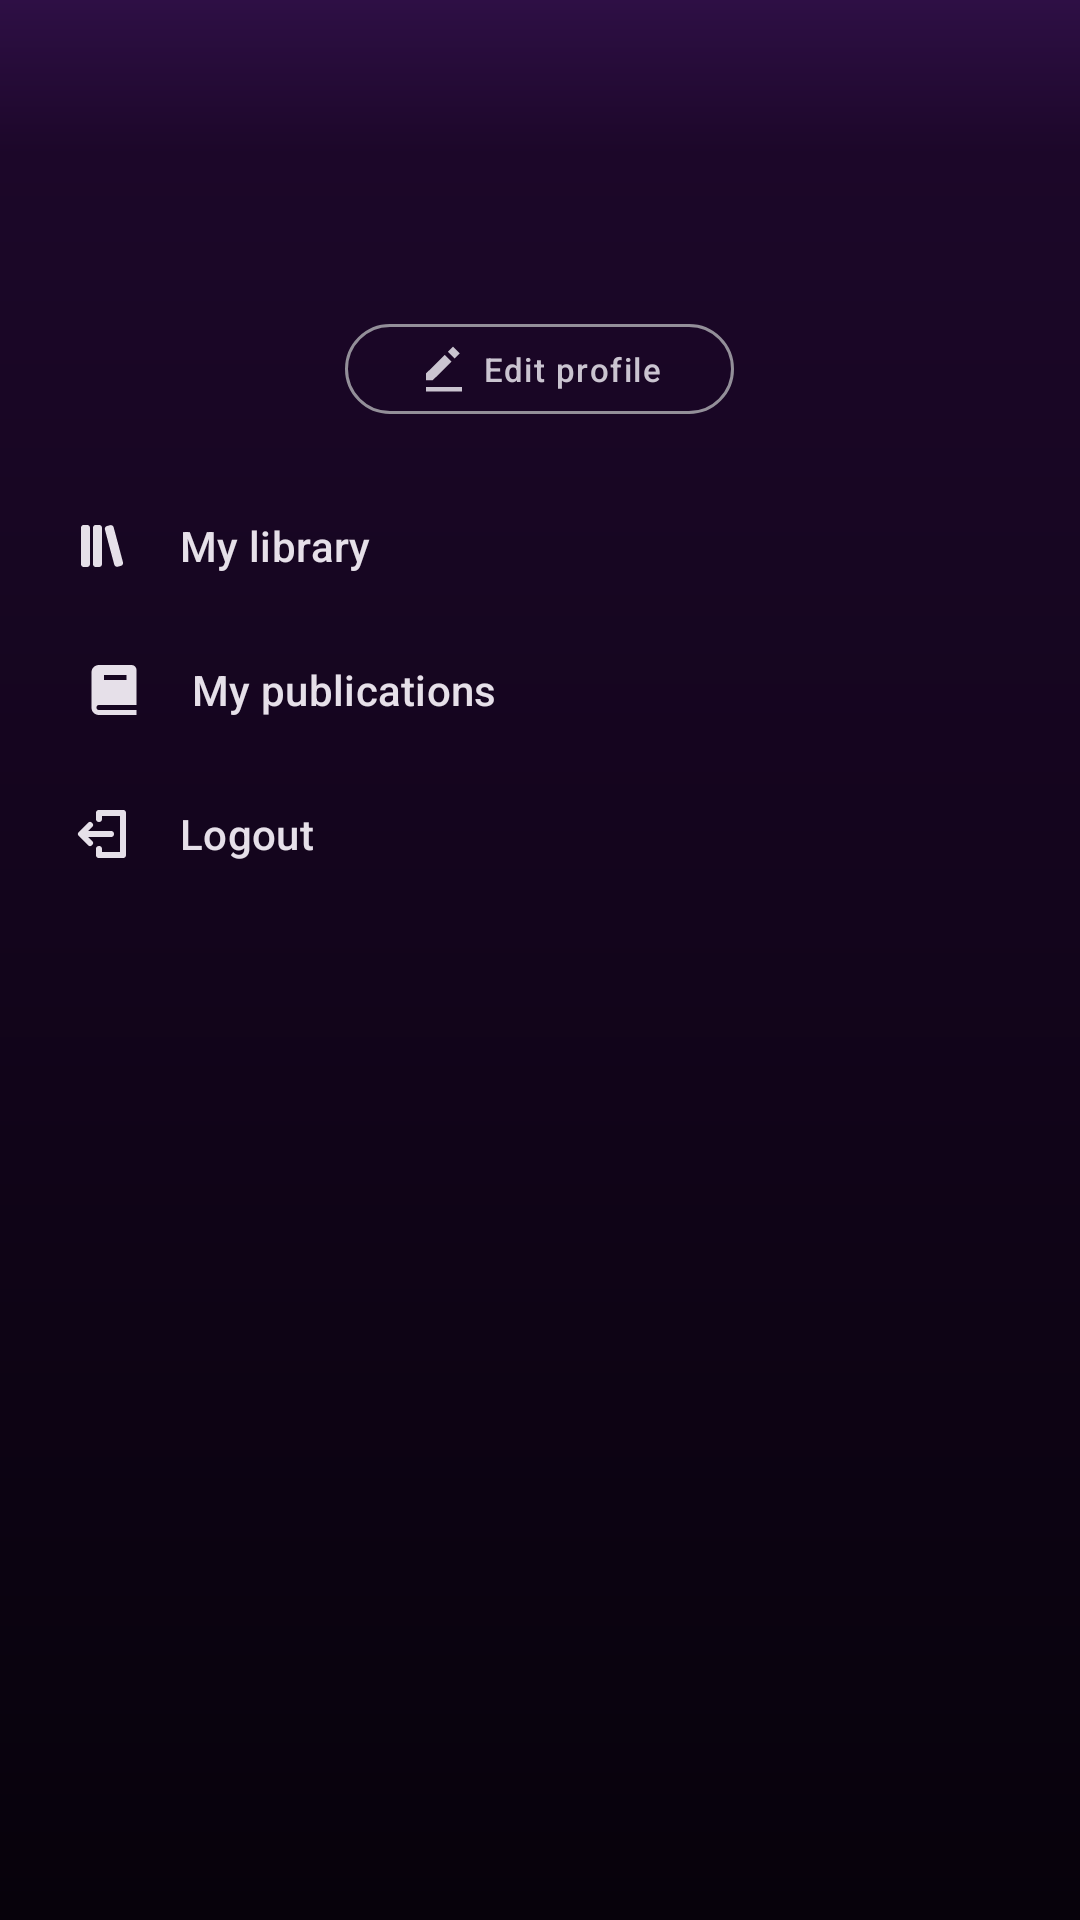

Here is an Android app screen rendered from its layout file. Give the layout XML and the strings, colors and styles it references.
<!-- AndroidManifest.xml: application theme Theme.StoryApp -->
<!-- res/layout/fragment_profile.xml -->
<?xml version="1.0" encoding="utf-8"?>
<LinearLayout xmlns:android="http://schemas.android.com/apk/res/android"
    xmlns:app="http://schemas.android.com/apk/res-auto"
    xmlns:tools="http://schemas.android.com/tools"
    android:layout_width="match_parent"
    android:layout_height="match_parent"
    android:gravity="center_horizontal"
    android:orientation="vertical"
    android:paddingVertical="8dp"
    tools:context=".ui.profile.ProfileFragment">


    <LinearLayout
        android:layout_width="match_parent"
        android:layout_height="wrap_content"
        android:gravity="center_vertical"
        android:padding="16dp">

        <com.google.android.material.imageview.ShapeableImageView
            android:id="@+id/profile_image_view"
            android:layout_width="64dp"
            android:layout_height="64dp"
            app:shapeAppearance="@style/CircleShapeAppearance"
            tools:src="@tools:sample/avatars" />

        <LinearLayout
            android:layout_width="wrap_content"
            android:layout_height="wrap_content"
            android:layout_marginStart="16dp"
            android:orientation="vertical">

            <TextView
                android:id="@+id/name_text_view"
                android:layout_width="wrap_content"
                android:layout_height="wrap_content"
                android:textAppearance="?attr/textAppearanceHeadlineSmall"
                tools:text="@tools:sample/full_names" />


            <TextView
                android:id="@+id/email_text_view"
                android:layout_width="wrap_content"
                android:layout_height="wrap_content"
                android:layout_marginTop="4dp"
                android:alpha="0.66"
                android:textAppearance="?attr/textAppearanceBodyMedium"
                tools:text="abc@xyz.com" />
        </LinearLayout>

    </LinearLayout>

    <com.google.android.material.button.MaterialButton
        android:id="@+id/edit_profile_button"
        style="@style/Widget.Material3.Button.OutlinedButton"
        android:layout_width="wrap_content"
        android:layout_height="wrap_content"
        android:minHeight="32dp"
        android:text="@string/edit_profile"
        android:textAppearance="?attr/textAppearanceLabelSmall"
        android:textColor="?android:textColorSecondary"
        app:icon="@drawable/ic_edit"
        app:iconTint="?android:textColorSecondary" />

    <LinearLayout
        android:id="@+id/my_library_layout"
        android:layout_width="match_parent"
        android:layout_height="?attr/listPreferredItemHeightSmall"
        android:layout_marginTop="16dp"
        android:background="?attr/selectableItemBackground"
        android:gravity="center_vertical"
        android:paddingHorizontal="8dp">

        <ImageView
            android:layout_width="20dp"
            android:layout_height="20dp"
            android:layout_marginHorizontal="16dp"
            android:src="@drawable/ic_library_filled"
            app:tint="?attr/colorOnBackground" />

        <TextView
            android:layout_width="wrap_content"
            android:layout_height="wrap_content"
            android:text="@string/my_library"
            android:textAppearance="?attr/textAppearanceTitleSmall" />
    </LinearLayout>

    <LinearLayout
        android:id="@+id/my_publications_layout"
        android:layout_width="match_parent"
        android:layout_height="?attr/listPreferredItemHeightSmall"
        android:background="?attr/selectableItemBackground"
        android:gravity="center_vertical"
        android:paddingHorizontal="12dp">

        <ImageView
            android:layout_width="20dp"
            android:layout_height="20dp"
            android:layout_marginHorizontal="16dp"
            android:src="@drawable/ic_book"
            app:tint="?attr/colorOnBackground" />

        <TextView
            android:layout_width="wrap_content"
            android:layout_height="wrap_content"
            android:text="@string/my_publications"
            android:textAppearance="?attr/textAppearanceTitleSmall" />
    </LinearLayout>

    <LinearLayout
        android:id="@+id/logout_layout"
        android:layout_width="match_parent"
        android:layout_height="?attr/listPreferredItemHeightSmall"
        android:background="?attr/selectableItemBackground"
        android:gravity="center_vertical"
        android:paddingHorizontal="8dp">

        <ImageView
            android:layout_width="20dp"
            android:layout_height="20dp"
            android:layout_marginHorizontal="16dp"
            android:src="@drawable/ic_logout"
            app:tint="?attr/colorOnBackground" />

        <TextView
            android:layout_width="wrap_content"
            android:layout_height="wrap_content"
            android:text="@string/logout"
            android:textAppearance="?attr/textAppearanceTitleSmall" />
    </LinearLayout>
</LinearLayout>
<!-- resources referenced by this layout -->
<resources>
  <!-- drawable ic_book (drawable) -->
  <vector xmlns:android="http://schemas.android.com/apk/res/android"
      android:width="24dp"
      android:height="24dp"
      android:viewportWidth="24"
      android:viewportHeight="24">
      <path
          android:fillColor="#FF000000"
          android:pathData="M6.012,18H21V4a2,2 0,0 0,-2 -2H6c-1.206,0 -3,0.799 -3,3v14c0,2.201 1.794,3 3,3h15v-2H6.012C5.55,19.988 5,19.805 5,19s0.55,-0.988 1.012,-1zM8,6h9v2H8V6z" />
  </vector>
  <!-- drawable ic_edit (drawable) -->
  <vector xmlns:android="http://schemas.android.com/apk/res/android"
      android:width="24dp"
      android:height="24dp"
      android:viewportWidth="24"
      android:viewportHeight="24">
      <path
          android:fillColor="#FF000000"
          android:pathData="m16,2.012 l3,3L16.713,7.3l-3,-3zM4,14v3h3l8.299,-8.287 -3,-3zM4,20h16v2L4,22z" />
  </vector>
  <!-- drawable ic_logout (drawable) -->
  <vector xmlns:android="http://schemas.android.com/apk/res/android"
      android:width="24dp"
      android:height="24dp"
      android:viewportWidth="96"
      android:viewportHeight="96">
  
      <group
          android:pivotX="48"
          android:pivotY="48"
          android:scaleX="0.8"
          android:scaleY="0.8">
          <path
              android:fillColor="#FF000000"
              android:pathData="M20.484,54H66a6,6 0,0 0,0 -12H20.484l7.758,-7.758a5.999,5.999 0,0 0,-8.484 -8.484l-18,18a5.998,5.998 0,0 0,0 8.484l18,18a5.999,5.999 0,1 0,8.484 -8.484Z" />
          <path
              android:fillColor="#FF000000"
              android:pathData="M90,0H42a5.997,5.997 0,0 0,-6 6V18a6,6 0,0 0,12 0V12H84V84H48V78a6,6 0,0 0,-12 0V90a5.997,5.997 0,0 0,6 6H90a5.997,5.997 0,0 0,6 -6V6A5.997,5.997 0,0 0,90 0Z" />
      </group>
  
  </vector>
  <string name="edit_profile">Edit profile</string>
  <string name="logout">Logout</string>
  <string name="my_library">My library</string>
  <string name="my_publications">My publications</string>
  <style name="CircleShapeAppearance">
          <item name="cornerSize">50%</item>
      </style>
  <style name="Theme.StoryApp" parent="Base.Theme.StoryApp" />
  <style name="Base.Theme.StoryApp" parent="Theme.Material3.Dark.NoActionBar">
          <item name="android:windowBackground">@drawable/gradient_background</item>
          <item name="android:windowDrawsSystemBarBackgrounds">true</item>
          <item name="colorSecondary">@color/pink</item>
          <item name="colorOnSecondary">@color/white</item>
          <item name="colorOnPrimary">@color/white</item>
          <item name="android:statusBarColor">@android:color/transparent</item>
      </style>
  <!-- drawable gradient_background (drawable) -->
  <?xml version="1.0" encoding="utf-8"?>
  <shape xmlns:android="http://schemas.android.com/apk/res/android">
      <gradient
          android:angle="270"
          android:centerColor="#1C0729"
          android:centerY="0.08"
          android:endColor="#07020B"
          android:startColor="#2E0F45" />
  </shape>
  <color name="pink">#DB2777</color>
  <color name="white">#FFFFFFFF</color>
</resources>
